Photos from the image-classification dataset "cropped" in the GitHub repository colbytse/MRI-image-classification. Its 2 classes are: neg, pos.

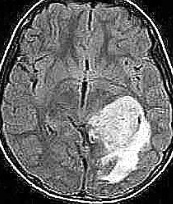
Label: pos

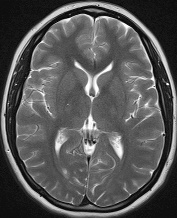
Label: neg

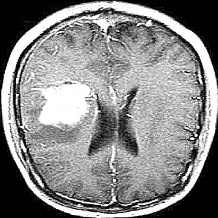
Label: pos

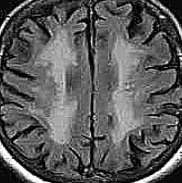
Label: neg

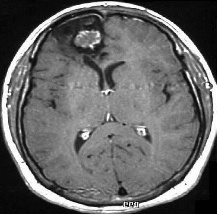
Label: pos

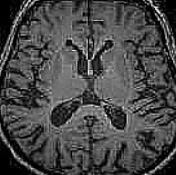
Label: neg
